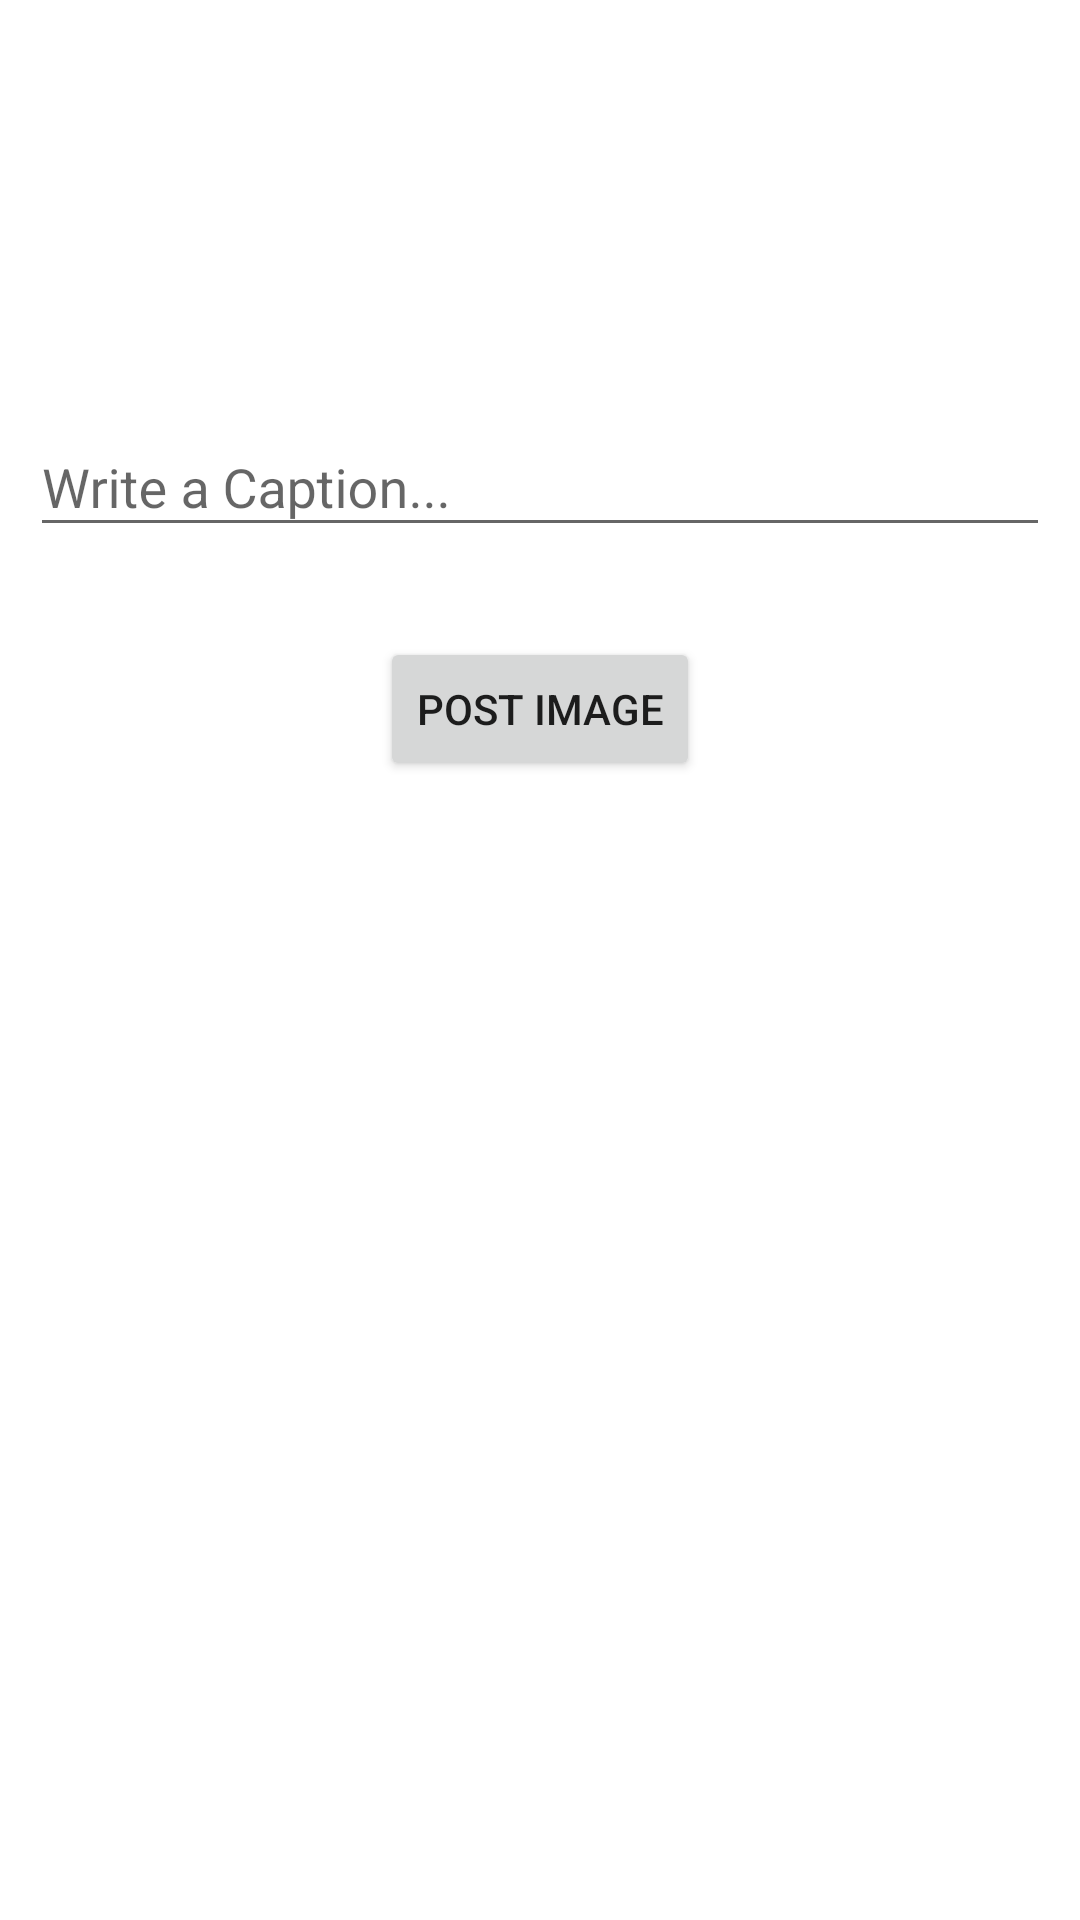

Produce the Android XML layout that renders to this screen, including the resource entries it uses.
<!-- AndroidManifest.xml: application theme Theme.Bigwigg -->
<!-- res/layout/post_sheet.xml -->
<?xml version="1.0" encoding="utf-8"?>
<LinearLayout xmlns:android="http://schemas.android.com/apk/res/android"
    android:layout_width="match_parent"
    android:layout_height="wrap_content"
    android:orientation="vertical"
    xmlns:tools="http://schemas.android.com/tools">
    <ImageView
        android:id="@+id/postimg"
        android:layout_width="100dp"
        android:layout_height="100dp"
        android:layout_margin="10dp"
        android:layout_gravity="center"
        />
    <TextView
        android:layout_width="wrap_content"
        android:layout_height="wrap_content"
        android:text="File Uploaded"
        android:visibility="gone"
        android:layout_gravity="center"
        android:id="@+id/file_uploded"/>
    <com.google.android.material.textfield.TextInputLayout
        android:layout_margin="10dp"
        android:layout_gravity="center"
        android:layout_width="match_parent"
        android:layout_height="wrap_content"
        style="@style/Widget.Design.TextInputLayout"
        android:hint="Write a Caption...">
        <com.google.android.material.textfield.TextInputEditText
            android:id="@+id/caption"
            android:layout_width="match_parent"
            android:layout_height="wrap_content"
            android:maxLength="25"
            />
    </com.google.android.material.textfield.TextInputLayout>
    <Button
        android:id="@+id/postbtn"
        android:layout_width="wrap_content"
        android:layout_height="wrap_content"
        android:text="Post Image"
        android:layout_gravity="center"
        android:layout_margin="@dimen/dimen_20dp"/>


</LinearLayout>
<!-- resources referenced by this layout -->
<resources>
  <dimen name="dimen_20dp">20dp</dimen>
  <style name="Theme.Bigwigg" parent="Theme.MaterialComponents.DayNight.NoActionBar">
          
          <item name="colorPrimary">@color/purple_500</item>
          <item name="colorPrimaryVariant">@color/purple_700</item>
          <item name="colorOnPrimary">@color/white</item>
          
          <item name="colorSecondary">@color/teal_200</item>
          <item name="colorSecondaryVariant">@color/teal_700</item>
          <item name="colorOnSecondary">@color/black</item>
          
          <item name="android:statusBarColor" tools:targetApi="l">?attr/colorPrimaryVariant</item>
          
  
  
  
  
  
      </style>
  <color name="purple_500">#000000</color>
  <color name="purple_700">#212121</color>
  <color name="white">#FFFFFFFF</color>
  <color name="teal_200">#000</color>
  <color name="teal_700">#000</color>
  <color name="black">#FF000000</color>
</resources>
